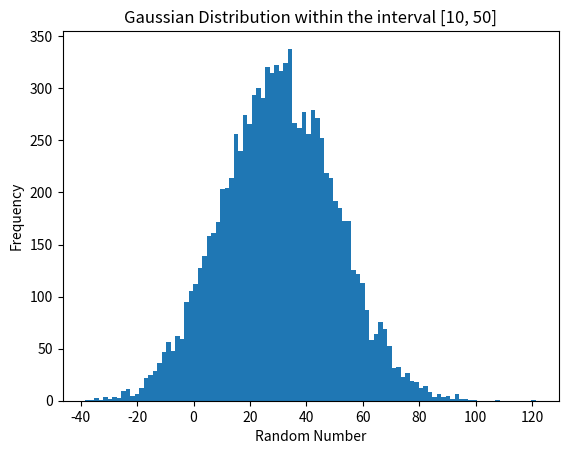

Write the Python code that produced this figure.
import numpy as np
import matplotlib.pyplot as plt
from scipy.stats import norm

# Define the interval [A, B]
A = 10
B = 50

# define mean and standard deviation
# assuming that [A , B] is the range [mean - std, mean + std]
MEAN = (A + B) / 2
STD =  (B - A) / 2

# define bins for plotting the histogram
BINS = 100

# Sample numbers from A uniform distribution
N = 10000
random_numbers = np.random.rand(N)

# Calculate the inverse of the cumulative distribution function (CDF) of the Gaussian Distribution for each number
gaussian_random_numbers = []
for i in range(N):
    # percent point function, given a CDF value, returns the value of the RV (from normal distribution) at which would lead to this CDF
    gaussian_random_numbers.append(norm.ppf(random_numbers[i], loc= MEAN, scale = STD ))

# Plot A histogram using the random numbers generated in step 2
print ("Mean of sampled distribution is" , np.mean(gaussian_random_numbers))
print ("Variance of sampled distribution is", np.std(gaussian_random_numbers))
plt.hist(gaussian_random_numbers, bins = BINS)
plt.title('Gaussian Distribution within the interval [{}, {}]'.format(A, B))
plt.xlabel('Random Number')
plt.ylabel('Frequency')
plt.savefig("plot.png")
plt.show()